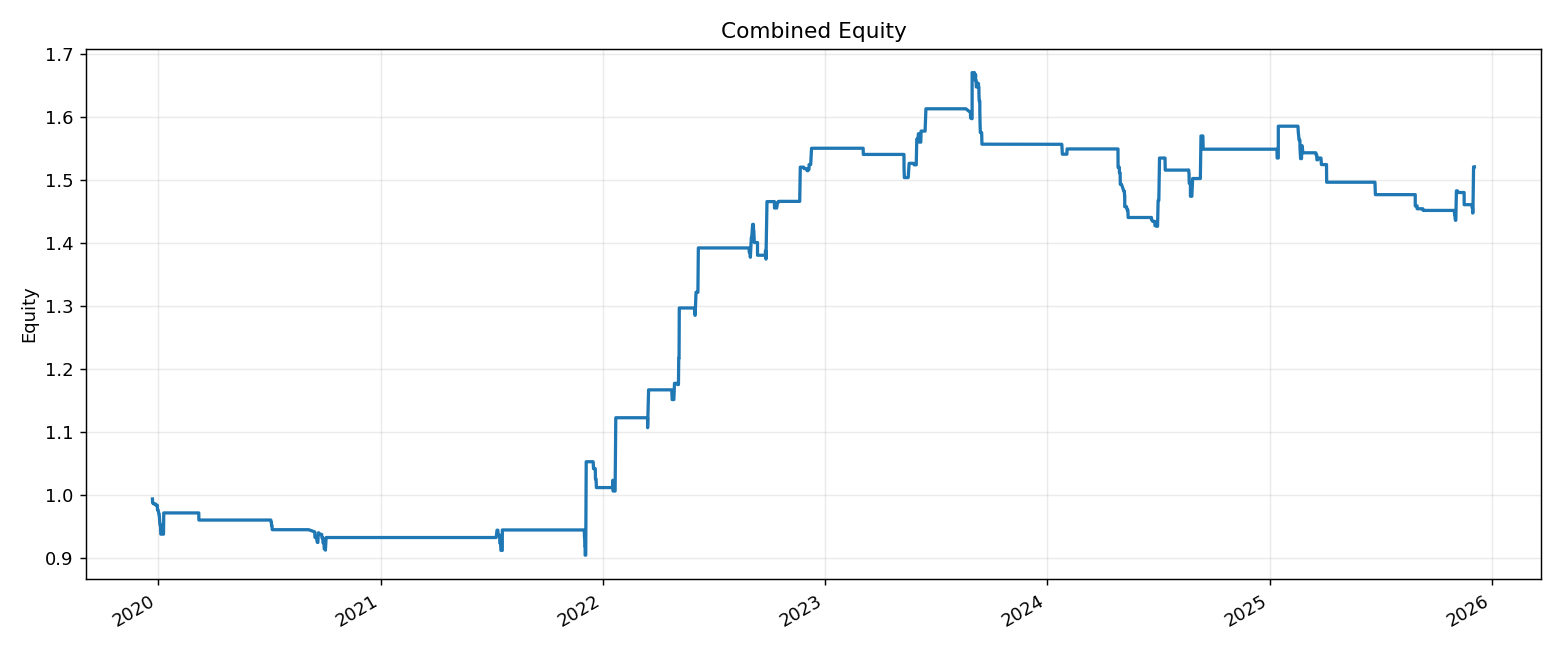

Source data for this figure (header and first rows):
timestamp, equity, peak, drawdown, trade_return, engine
2019-12-22 07:00:00+00:00, 0.9942, 1.0, -0.005759, -0.005759, false_break
2019-12-22 07:00:00+00:00, 0.9942, 1.0, -0.005759, -0.0, boundary
2019-12-22 16:00:00+00:00, 0.9878, 1.0, -0.01219, -0.006467, false_break
2019-12-23 18:00:00+00:00, 0.9878, 1.0, -0.01219, 0.0, boundary
2019-12-24 10:00:00+00:00, 0.9864, 1.0, -0.01362, -0.001451, false_break
2019-12-24 10:00:00+00:00, 0.9864, 1.0, -0.01362, -0.0, boundary
2019-12-25 21:00:00+00:00, 0.9864, 1.0, -0.01362, 0.0, boundary
2019-12-26 08:00:00+00:00, 0.9864, 1.0, -0.01362, -0.0, boundary
2019-12-27 04:00:00+00:00, 0.9864, 1.0, -0.01362, -0.0, boundary
2019-12-27 13:00:00+00:00, 0.9864, 1.0, -0.01362, -0.0, boundary
2019-12-28 00:00:00+00:00, 0.9843, 1.0, -0.01571, -0.00212, false_break
2019-12-28 08:00:00+00:00, 0.9843, 1.0, -0.01571, -0.0, boundary
2019-12-28 15:00:00+00:00, 0.9843, 1.0, -0.01571, -0.0, boundary
2019-12-29 00:00:00+00:00, 0.9843, 1.0, -0.01571, -0.0, boundary
2019-12-30 00:00:00+00:00, 0.9843, 1.0, -0.01571, -0.0, boundary
2019-12-30 06:00:00+00:00, 0.9843, 1.0, -0.01571, -0.0, boundary
2019-12-30 09:00:00+00:00, 0.9843, 1.0, -0.01571, -0.0, boundary
2019-12-30 15:00:00+00:00, 0.9769, 1.0, -0.0231, -0.007506, false_break
2019-12-31 14:00:00+00:00, 0.9769, 1.0, -0.0231, -0.0, boundary
2020-01-02 02:00:00+00:00, 0.9699, 1.0, -0.0301, -0.007162, false_break
2020-01-02 02:00:00+00:00, 0.9699, 1.0, -0.0301, -0.0, boundary
2020-01-02 10:00:00+00:00, 0.9699, 1.0, -0.0301, -0.0, boundary
2020-01-03 16:00:00+00:00, 0.9534, 1.0, -0.04655, -0.01697, false_break
2020-01-04 10:00:00+00:00, 0.9534, 1.0, -0.04655, 0.0, boundary
2020-01-05 01:00:00+00:00, 0.9385, 1.0, -0.06153, -0.01571, false_break
2020-01-05 21:00:00+00:00, 0.9385, 1.0, -0.06153, 0.0, boundary
2020-01-06 02:00:00+00:00, 0.9385, 1.0, -0.06153, -0.0, boundary
2020-01-06 10:00:00+00:00, 0.9385, 1.0, -0.06153, -0.0, boundary
2020-01-07 18:00:00+00:00, 0.9385, 1.0, -0.06153, 0.0, boundary
2020-01-08 02:00:00+00:00, 0.9385, 1.0, -0.06153, -0.0, boundary
2020-01-09 13:00:00+00:00, 0.9385, 1.0, -0.06153, 0.0, boundary
2020-01-09 22:00:00+00:00, 0.9721, 1.0, -0.02789, 0.03585, false_break
2020-01-24 11:00:00+00:00, 0.9721, 1.0, -0.02789, -0.0, boundary
2020-01-24 23:00:00+00:00, 0.9721, 1.0, -0.02789, -0.0, boundary
2020-01-26 10:00:00+00:00, 0.9721, 1.0, -0.02789, 0.0, boundary
2020-01-27 22:00:00+00:00, 0.9721, 1.0, -0.02789, 0.0, boundary
2020-01-28 22:00:00+00:00, 0.9721, 1.0, -0.02789, -0.0, boundary
2020-01-29 04:00:00+00:00, 0.9721, 1.0, -0.02789, -0.0, boundary
2020-01-30 07:00:00+00:00, 0.9721, 1.0, -0.02789, -0.0, boundary
2020-02-06 18:00:00+00:00, 0.9721, 1.0, -0.02789, 0.0, boundary
2020-02-07 22:00:00+00:00, 0.9721, 1.0, -0.02789, -0.0, boundary
2020-02-09 14:00:00+00:00, 0.9721, 1.0, -0.02789, 0.0, boundary
2020-02-10 05:00:00+00:00, 0.9721, 1.0, -0.02789, -0.0, boundary
2020-02-10 07:00:00+00:00, 0.9721, 1.0, -0.02789, -0.0, boundary
2020-02-10 15:00:00+00:00, 0.9721, 1.0, -0.02789, -0.0, boundary
2020-02-12 14:00:00+00:00, 0.9721, 1.0, -0.02789, 0.0, boundary
2020-02-12 21:00:00+00:00, 0.9721, 1.0, -0.02789, -0.0, boundary
2020-02-15 16:00:00+00:00, 0.9721, 1.0, -0.02789, -0.0, boundary
2020-02-16 00:00:00+00:00, 0.9721, 1.0, -0.02789, -0.0, boundary
2020-02-16 23:00:00+00:00, 0.9721, 1.0, -0.02789, -0.0, boundary
2020-02-17 06:00:00+00:00, 0.9721, 1.0, -0.02789, -0.0, boundary
2020-02-18 02:00:00+00:00, 0.9721, 1.0, -0.02789, -0.0, boundary
2020-02-18 09:00:00+00:00, 0.9721, 1.0, -0.02789, -0.0, boundary
2020-02-18 15:00:00+00:00, 0.9721, 1.0, -0.02789, -0.0, boundary
2020-02-19 12:00:00+00:00, 0.9721, 1.0, -0.02789, -0.0, boundary
2020-02-20 08:00:00+00:00, 0.9721, 1.0, -0.02789, -0.0, boundary
2020-02-21 04:00:00+00:00, 0.9721, 1.0, -0.02789, -0.0, boundary
2020-02-25 20:00:00+00:00, 0.9721, 1.0, -0.02789, 0.0, boundary
2020-02-27 09:00:00+00:00, 0.9721, 1.0, -0.02789, 0.0, boundary
2020-02-29 02:00:00+00:00, 0.9721, 1.0, -0.02789, 0.0, boundary
... 1,506 more rows
